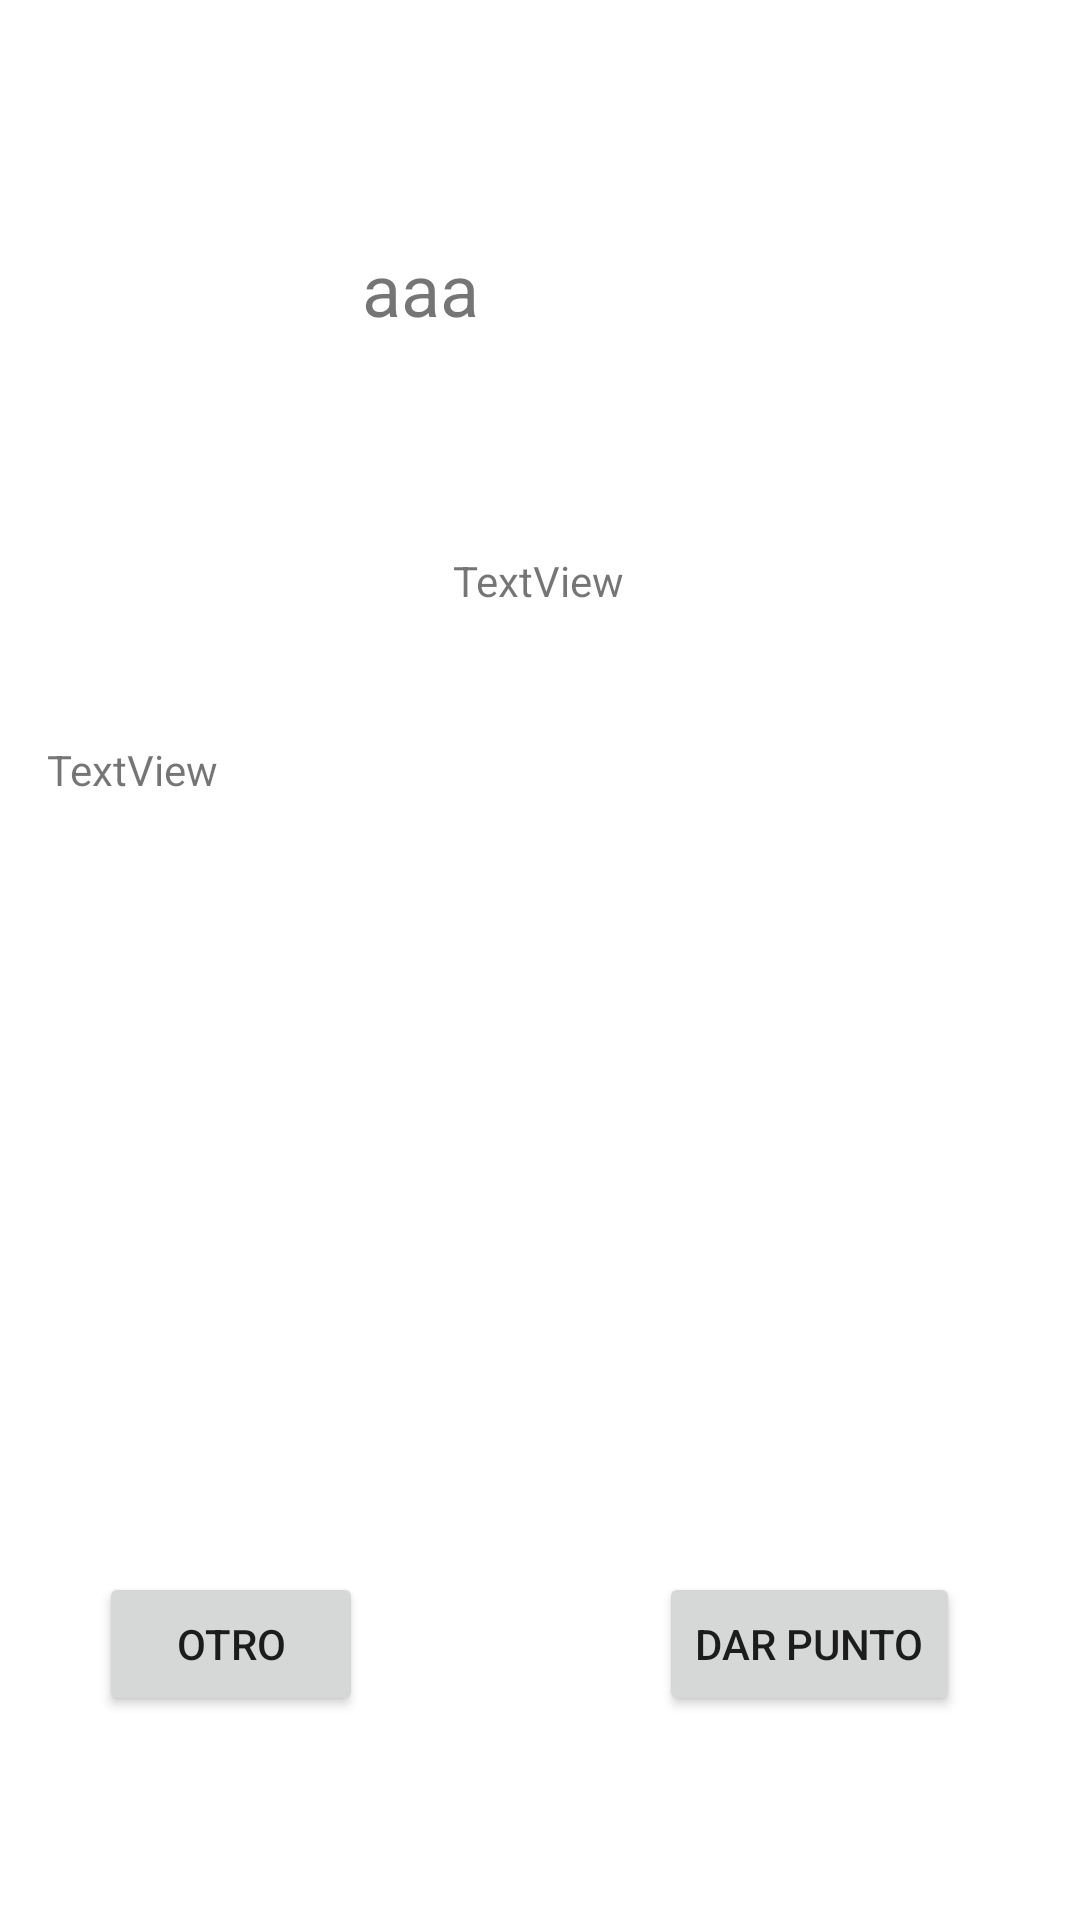

Produce the Android XML layout that renders to this screen, including the resource entries it uses.
<!-- AndroidManifest.xml: application theme Theme.Baccus -->
<!-- res/layout/activity_juego.xml -->
<?xml version="1.0" encoding="utf-8"?>
<androidx.constraintlayout.widget.ConstraintLayout xmlns:android="http://schemas.android.com/apk/res/android"
    xmlns:app="http://schemas.android.com/apk/res-auto"
    xmlns:tools="http://schemas.android.com/tools"
    android:layout_width="match_parent"
    android:layout_height="match_parent"
    tools:context=".juego.JuegoActivity">

    <TextView
        android:id="@+id/textJugador"
        android:layout_width="119dp"
        android:layout_height="32dp"
        android:layout_marginTop="80dp"
        android:text="aaa"
        android:textSize="24sp"
        app:layout_constraintEnd_toEndOf="parent"
        app:layout_constraintStart_toStartOf="parent"
        app:layout_constraintTop_toTopOf="parent" />

    <TextView
        android:id="@+id/textTipoJuego"
        android:layout_width="wrap_content"
        android:layout_height="wrap_content"
        android:layout_marginTop="72dp"
        android:text="TextView"
        app:layout_constraintEnd_toEndOf="parent"
        app:layout_constraintHorizontal_bias="0.498"
        app:layout_constraintStart_toStartOf="parent"
        app:layout_constraintTop_toBottomOf="@+id/textJugador" />

    <TextView
        android:id="@+id/textDescripJuego"
        android:layout_width="329dp"
        android:layout_height="229dp"
        android:layout_marginTop="44dp"
        android:text="TextView"
        app:layout_constraintEnd_toEndOf="parent"
        app:layout_constraintStart_toStartOf="parent"
        app:layout_constraintTop_toBottomOf="@+id/textTipoJuego" />

    <Button
        android:id="@+id/btAnadirPunto"
        android:layout_width="wrap_content"
        android:layout_height="wrap_content"
        android:layout_marginTop="48dp"
        android:layout_marginEnd="40dp"
        android:text="Dar punto"
        app:layout_constraintBottom_toBottomOf="parent"
        app:layout_constraintEnd_toEndOf="parent"
        app:layout_constraintTop_toBottomOf="@+id/textDescripJuego"
        app:layout_constraintVertical_bias="0.0" />

    <Button
        android:id="@+id/btOtroJuego"
        android:layout_width="wrap_content"
        android:layout_height="wrap_content"
        android:layout_marginTop="48dp"
        android:text="otro"
        app:layout_constraintBottom_toBottomOf="parent"
        app:layout_constraintEnd_toStartOf="@+id/btAnadirPunto"
        app:layout_constraintHorizontal_bias="0.251"
        app:layout_constraintStart_toStartOf="parent"
        app:layout_constraintTop_toBottomOf="@+id/textDescripJuego"
        app:layout_constraintVertical_bias="0.0" />

</androidx.constraintlayout.widget.ConstraintLayout>
<!-- resources referenced by this layout -->
<resources>
  <style name="Theme.Baccus" parent="Theme.MaterialComponents.DayNight.DarkActionBar">
          
          <item name="colorPrimary">@color/purple_500</item>
          <item name="colorPrimaryVariant">@color/purple_700</item>
          <item name="colorOnPrimary">@color/white</item>
          
          <item name="colorSecondary">@color/teal_200</item>
          <item name="colorSecondaryVariant">@color/teal_700</item>
          <item name="colorOnSecondary">@color/black</item>
          
          <item name="android:statusBarColor" tools:targetApi="l">?attr/colorPrimaryVariant</item>
          
      </style>
  <!-- not gathered from this repository: default colours our renderer supplied (Android Studio template values) -->
  <color name="purple_500">#FF6200EE</color>
  <color name="purple_700">#FF3700B3</color>
  <color name="teal_200">#FF03DAC5</color>
  <color name="teal_700">#FF018786</color>
  <color name="black">#FF000000</color>
  <color name="white">#FFFFFFFF</color>
</resources>
